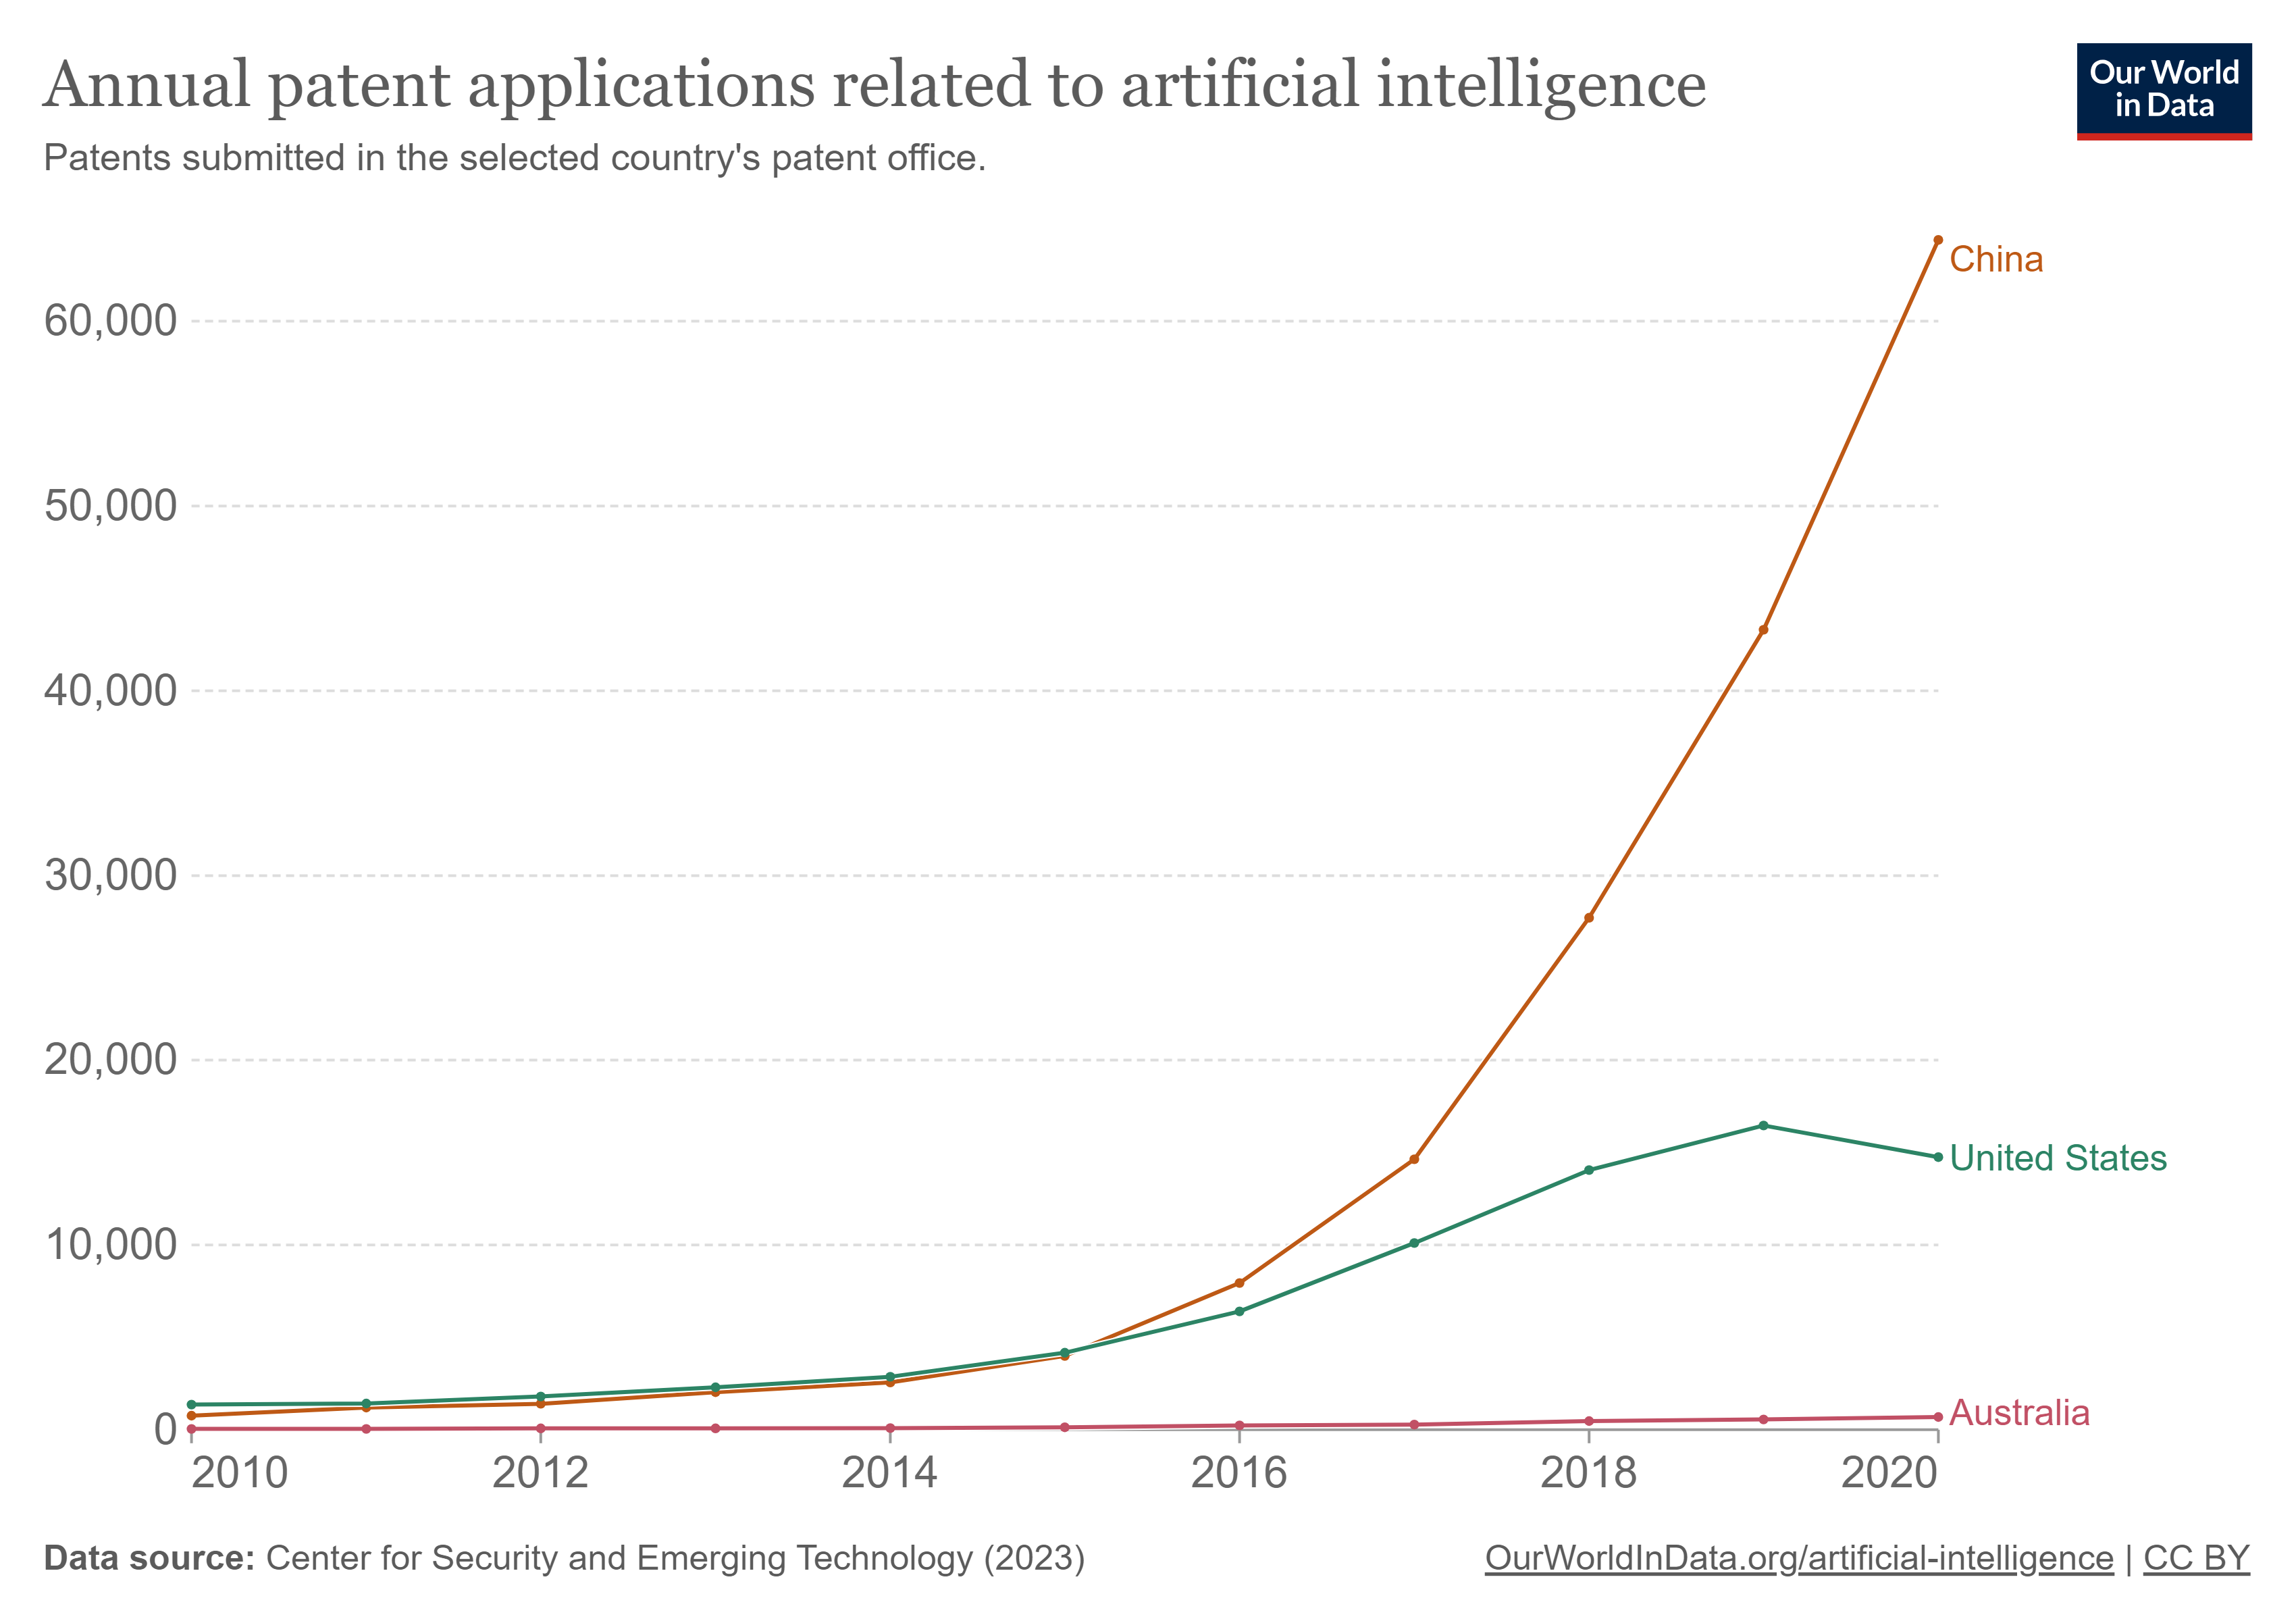

Source data for this figure (header and first rows):
Entity, Code, Year, Patent applications - Field: All
Argentina, ARG, 2019, 7
Argentina, ARG, 2017, 1
Argentina, ARG, 2020, 5
Argentina, ARG, 2018, 7
Argentina, ARG, 2016, 1
Australia, AUS, 2020, 688
Australia, AUS, 2019, 555
Australia, AUS, 2018, 464
Australia, AUS, 2017, 284
Australia, AUS, 2015, 132
Australia, AUS, 2016, 235
Australia, AUS, 2014, 85
Australia, AUS, 2013, 77
Australia, AUS, 2012, 68
Australia, AUS, 2011, 44
Australia, AUS, 2010, 51
Austria, AUT, 2020, 14
Austria, AUT, 2019, 4
Austria, AUT, 2018, 12
Austria, AUT, 2017, 11
Austria, AUT, 2016, 9
Austria, AUT, 2015, 3
Austria, AUT, 2014, 2
Austria, AUT, 2013, 4
Austria, AUT, 2012, 1
Austria, AUT, 2010, 1
Austria, AUT, 2011, 1
Azerbaijan, AZE, 2018, 1
Belgium, BEL, 2020, 3
Belgium, BEL, 2019, 2
Belgium, BEL, 2018, 8
Belgium, BEL, 2017, 2
Belgium, BEL, 2016, 1
Belgium, BEL, 2014, 1
Brazil, BRA, 2020, 98
Brazil, BRA, 2019, 127
Brazil, BRA, 2018, 137
Brazil, BRA, 2017, 81
Brazil, BRA, 2016, 77
Brazil, BRA, 2015, 56
Brazil, BRA, 2014, 31
Brazil, BRA, 2013, 40
Brazil, BRA, 2012, 44
Brazil, BRA, 2010, 20
Brazil, BRA, 2011, 34
Brunei, BRN, 2014, 1
Bulgaria, BGR, 2011, 1
Canada, CAN, 2020, 574
Canada, CAN, 2019, 736
Canada, CAN, 2018, 671
Canada, CAN, 2017, 417
Canada, CAN, 2016, 329
Canada, CAN, 2015, 185
Canada, CAN, 2014, 122
Canada, CAN, 2012, 81
Canada, CAN, 2013, 111
Canada, CAN, 2011, 81
Canada, CAN, 2010, 63
Chile, CHL, 2018, 1
Chile, CHL, 2015, 3
... 400 more rows
